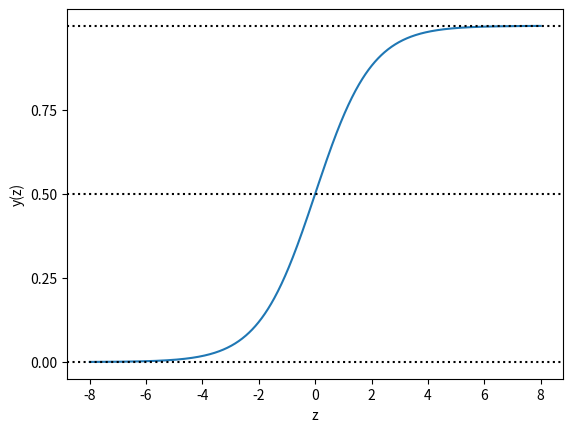

Source code (Python):
import numpy as np

import matplotlib.pyplot as plt


def sigmoid(num):
    return 1.0 / (1 + np.exp(-num))


z = np.linspace(-8, 8, 1000)

y = sigmoid(z)

plt.plot(z, y)
plt.axhline(y=0, ls='dotted', color='k')
plt.axhline(y=0.5, ls='dotted', color='k')
plt.axhline(y=1, ls='dotted', color='k')
plt.yticks(np.arange(0, 1, step=0.25))
plt.xlabel('z')
plt.ylabel("y(z)")
plt.show()

